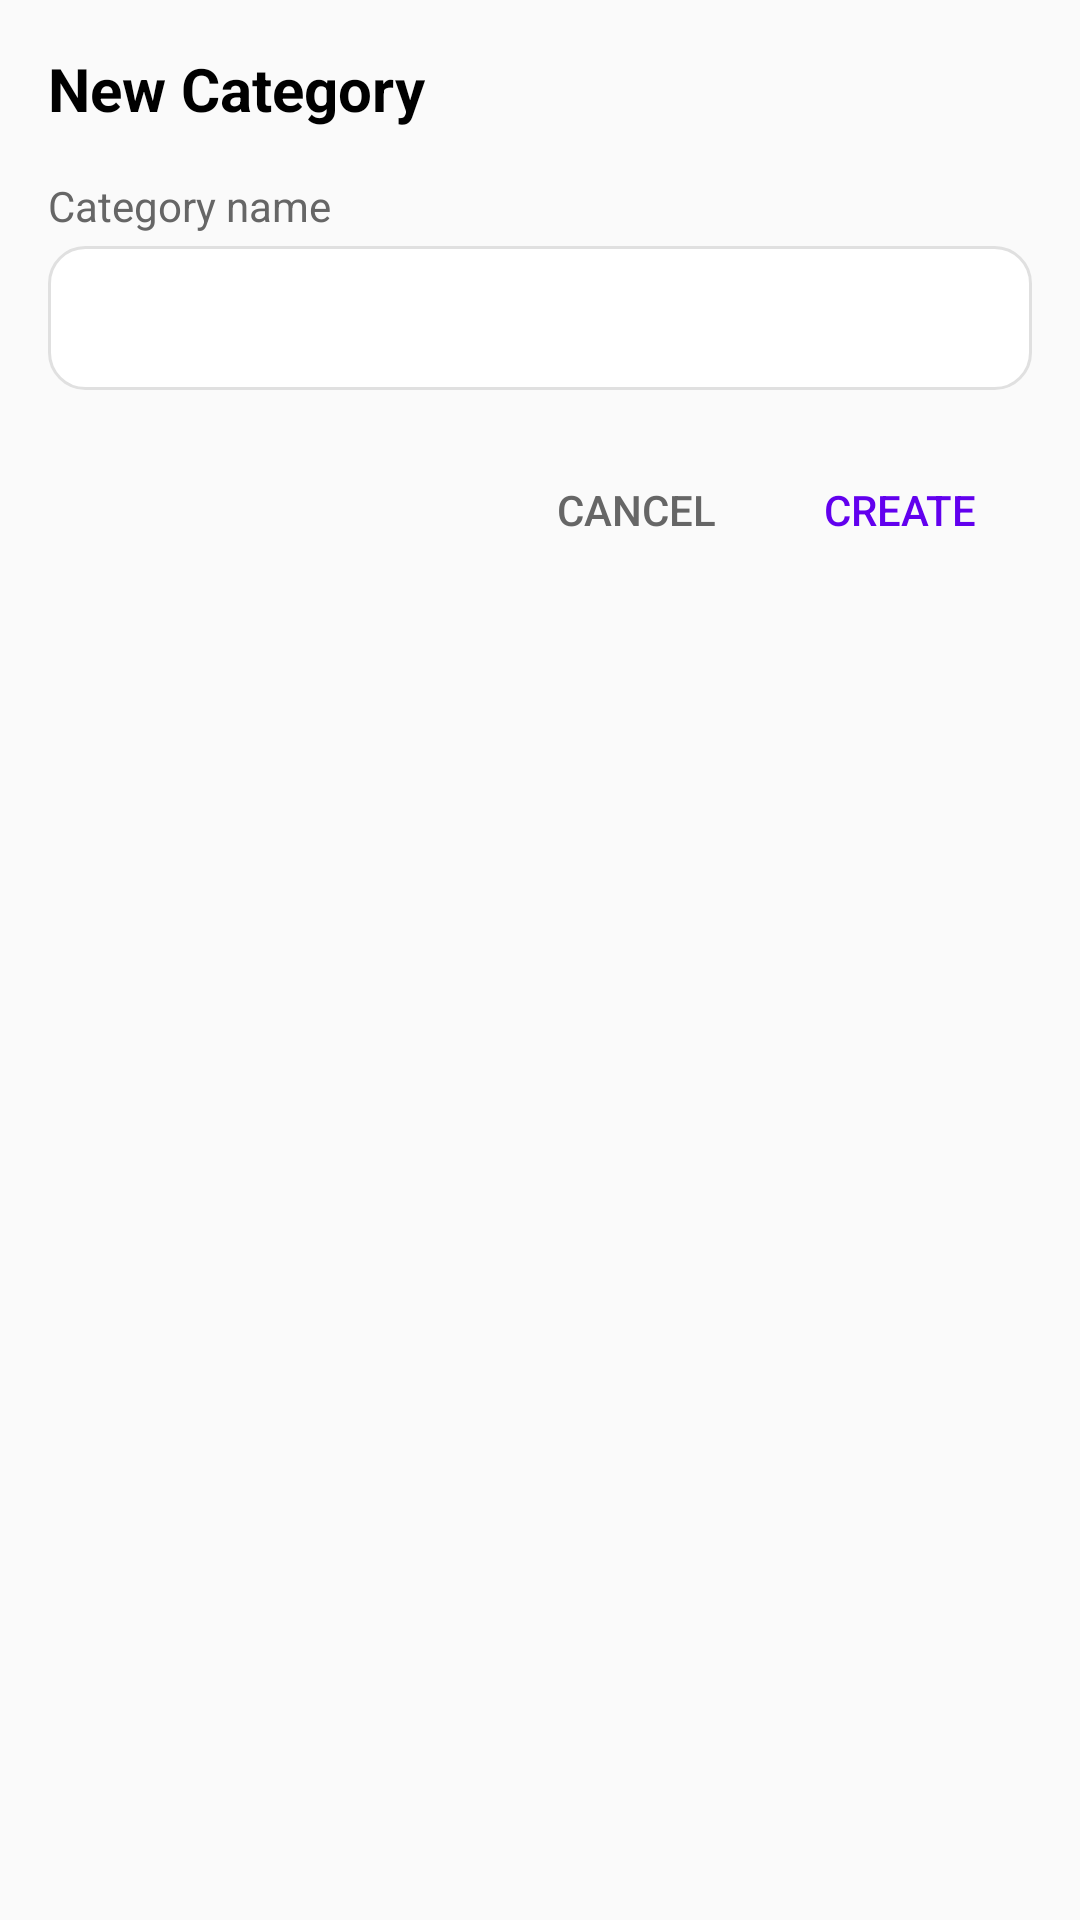

Here is an Android app screen rendered from its layout file. Give the layout XML and the strings, colors and styles it references.
<!-- AndroidManifest.xml: application theme Theme.AppCompat.DayNight.NoActionBar -->
<!-- res/layout/dialog_new_category.xml -->
<?xml version="1.0" encoding="utf-8"?>
<LinearLayout xmlns:android="http://schemas.android.com/apk/res/android"
    android:layout_width="match_parent"
    android:layout_height="wrap_content"
    android:orientation="vertical"
    android:padding="16dp">

    <TextView
        android:layout_width="match_parent"
        android:layout_height="wrap_content"
        android:text="New Category"
        android:textSize="20sp"
        android:textStyle="bold"
        android:textColor="@android:color/black"
        android:layout_marginBottom="16dp" />

    <LinearLayout
        android:layout_width="match_parent"
        android:layout_height="wrap_content"
        android:orientation="vertical"
        android:layout_marginBottom="16dp">

        <TextView
            android:layout_width="match_parent"
            android:layout_height="wrap_content"
            android:text="Category name"
            android:textSize="14sp"
            android:textColor="#666666"
            android:layout_marginBottom="4dp" />

        <EditText
            android:id="@+id/etCategoryName"
            android:layout_width="match_parent"
            android:layout_height="wrap_content"
            android:minHeight="48dp"
            android:background="@drawable/edittext_background"
            android:paddingStart="12dp"
            android:paddingEnd="12dp"
            android:maxLines="1" />

    </LinearLayout>

    <LinearLayout
        android:layout_width="match_parent"
        android:layout_height="wrap_content"
        android:orientation="horizontal"
        android:gravity="end">

        <Button
            android:id="@+id/btnCancel"
            android:layout_width="wrap_content"
            android:layout_height="wrap_content"
            android:text="CANCEL"
            android:textColor="#666666"
            style="?android:attr/borderlessButtonStyle" />

        <Button
            android:id="@+id/btnCreate"
            android:layout_width="wrap_content"
            android:layout_height="wrap_content"
            android:text="CREATE"
            android:textColor="#6200EE"
            style="?android:attr/borderlessButtonStyle" />

    </LinearLayout>

</LinearLayout>
<!-- resources referenced by this layout -->
<resources>
  <!-- drawable edittext_background (drawable) -->
  <?xml version="1.0" encoding="utf-8"?>
  <shape xmlns:android="http://schemas.android.com/apk/res/android"
      android:shape="rectangle">
  
      <solid android:color="#FFFFFF" />
      <corners android:radius="12dp" />
      <stroke
          android:width="1dp"
          android:color="#E0E0E0" />
  
  </shape>
</resources>
